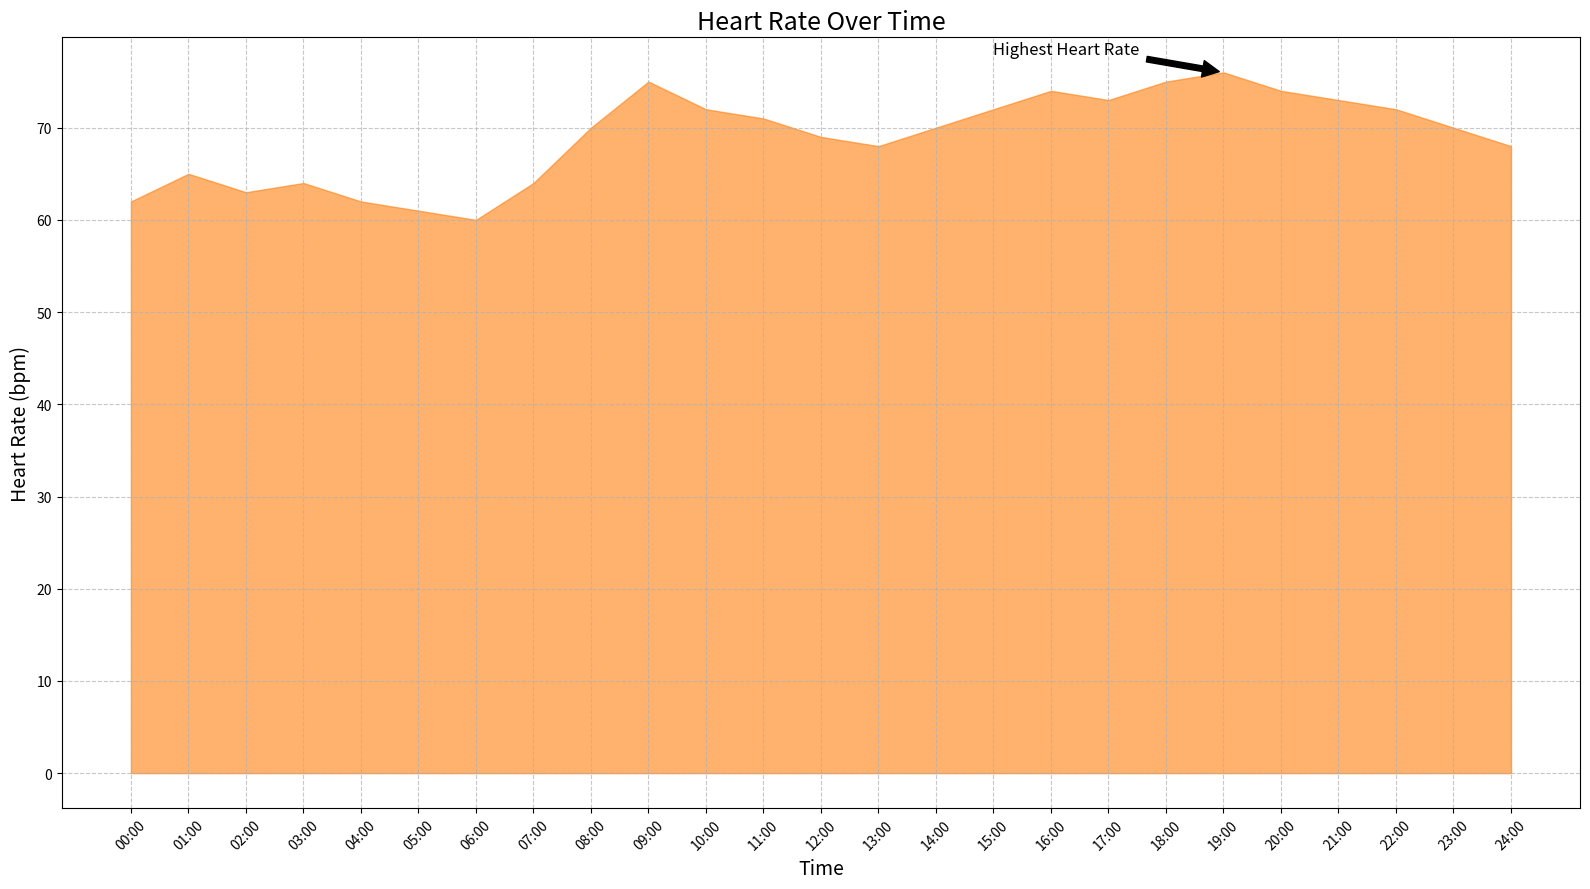

Recreate this plot in Python.

import matplotlib.pyplot as plt
import pandas as pd

# Data
data = {
    'Time': ['00:00', '01:00', '02:00', '03:00', '04:00', '05:00', '06:00', '07:00', 
             '08:00', '09:00', '10:00', '11:00', '12:00', '13:00', '14:00', '15:00', 
             '16:00', '17:00', '18:00', '19:00', '20:00', '21:00', '22:00', '23:00', 
             '24:00'],
    'Heart_Rate': [62, 65, 63, 64, 62, 61, 60, 64, 70, 75, 72, 71, 69, 68, 70, 72, 
                   74, 73, 75, 76, 74, 73, 72, 70, 68]
}

# Convert to DataFrame
df = pd.DataFrame(data)

# Plot
plt.figure(figsize=(16, 9))
plt.fill_between(df['Time'], df['Heart_Rate'], color='#ff7f0e', alpha=0.6)

# Title and labels
plt.title('Heart Rate Over Time', fontsize=18, loc='center')
plt.xlabel('Time', fontsize=14)
plt.ylabel('Heart Rate (bpm)', fontsize=14)

# Annotations
plt.annotate('Highest Heart Rate', xy=('19:00', 76), xytext=('15:00', 78),
             arrowprops=dict(facecolor='black', shrink=0.05),
             fontsize=12, color='black')

# Adjustments
plt.xticks(rotation=45)
plt.grid(True, linestyle='--', alpha=0.7)

# Display the plot
plt.tight_layout()
plt.show()